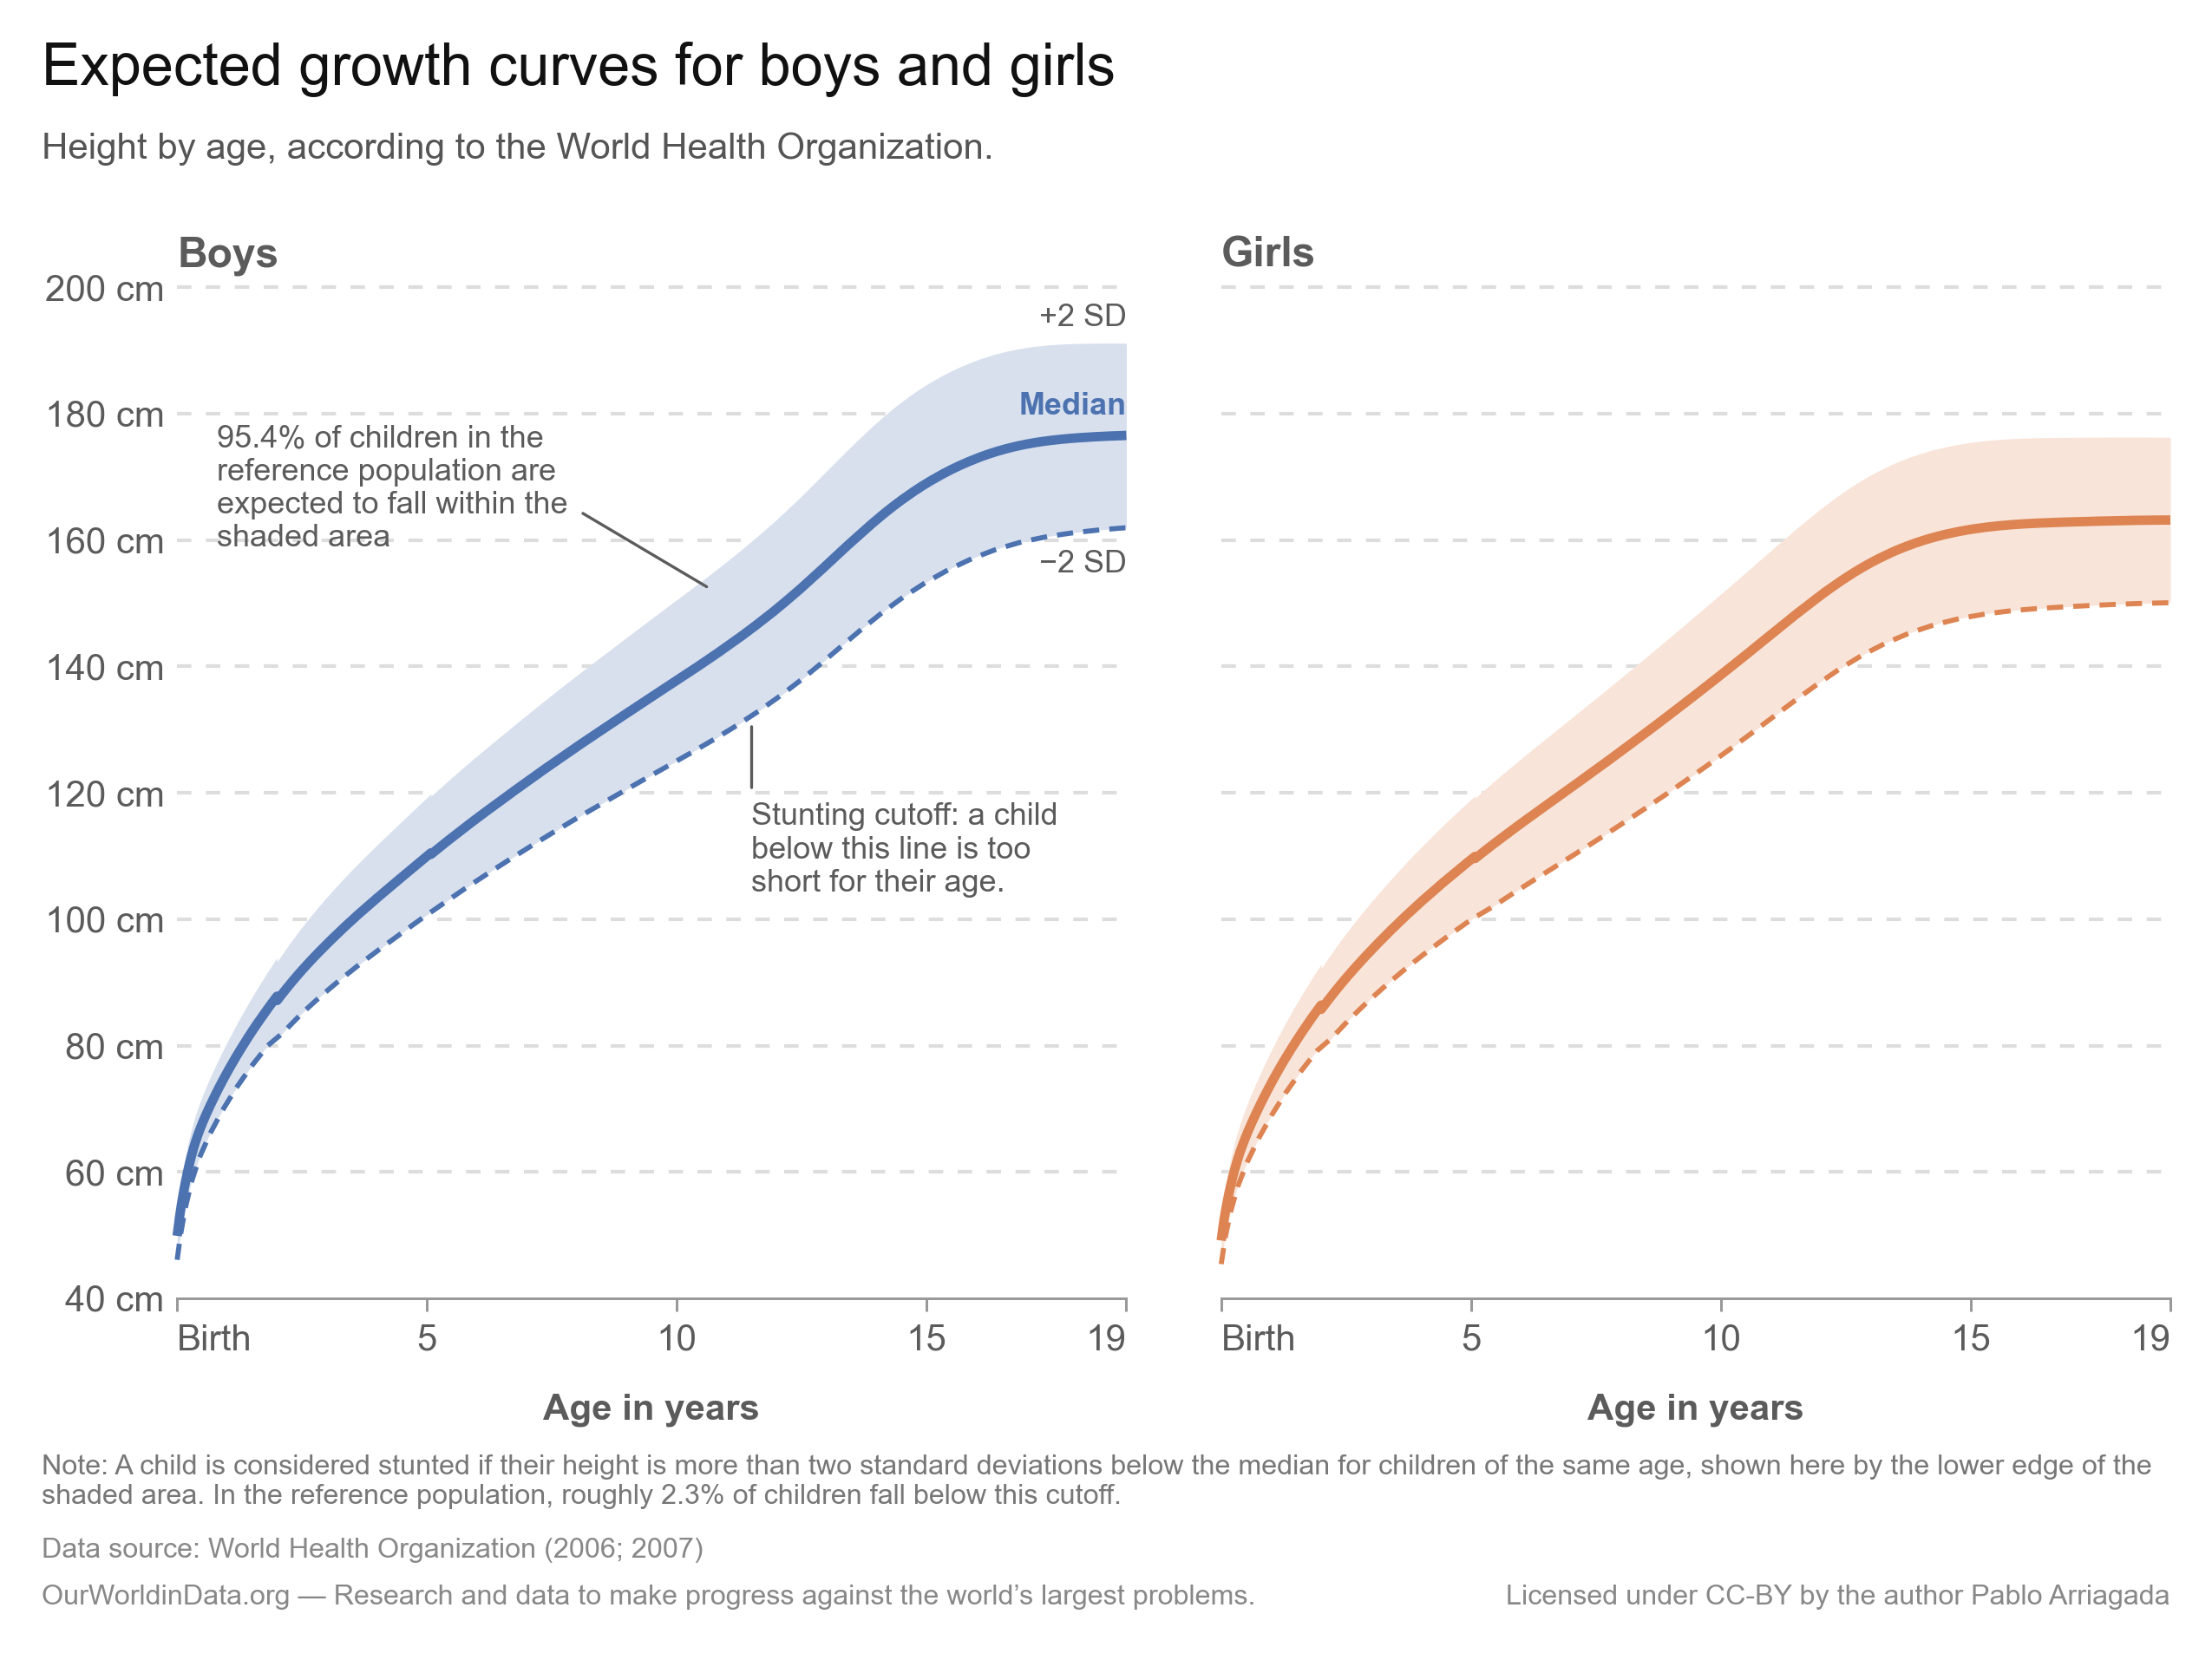

Write Python code to recreate this figure.
"""Recreate the 'Expected Healthy Growth Curves for Boys and Girls' chart from WHO's height-for-age curves.

Each panel shows the median and a single band running from -2 SD to +2 SD around it. The band's lower
edge is the stunting threshold, so the boundary a reader has to find carries two encodings at once --
where the tint stops and a dashed line -- and everything below the shaded area is the stunted region.

One band, because stunting is the concept the chart exists to explain. A 10th-90th percentile band
nested inside this one, and the miniature encoding diagram it took to tell the two apart, were dropped
after design review: two shades read as two thresholds, and the inner one has no role in the stunting
definition. That leaves three things worth naming -- the median, the threshold and the share of children
the band holds -- so each is labelled directly in the Boys panel, see `draw_direct_labels`. The Girls
panel repeats the encoding and carries no labels of its own. The band's two edges also carry small
"+2 SD" and "-2 SD" labels at their right ends, because stunting is defined by -2 SD and the mobile
template has no Note to make that link.

The title says "expected growth curves", not "expected healthy growth curves" as the replaced image
did. Only the under-fives standards rest on children selected for good health and nutrition; the 5-19
reference is rebuilt from US surveys of 1963-1975 that were not, so "healthy" would over-claim for two
thirds of the age axis. "Expected" holds across the whole range: the curves are the heights children of
each age are expected to have. The subtitle stays simple and makes no health claim either.

Neither panel repeats the other sex's median. The two medians stay within about 2 cm of each other
from birth until girls overtake boys at age 9.2 -- a couple of pixels on a 40-200 cm axis -- so a
second line traces the panel's own median for two thirds of the range, the same doubling that
splitting the sexes into panels was meant to remove. Where the two sexes differ can be read off the
panels at a shared gridline.

There is no legend in either version.

Two versions are emitted, following the static-chart templates:

- desktop, 850x638: panels side by side, direct labels in the Boys panel, footer carrying Note, Data
  source, the OurWorldinData.org tagline and the license line.
- mobile, 540x824: panels side by side in the portrait frame, the same direct labels placed for its
  217px panels, footer reduced to Data source plus the license, which is all that template has room
  for. It has no Note slot, which is why the in-plot stunting label says in plain words what stunted
  means on both layouts. The 2.3% share below the cutoff is stated only in the desktop Note, where it can
  be qualified as the reference population's.

Both layouts put their panels side by side rather than stacked. Stacked in the portrait frame each
panel is a 2:1 landscape box, about 222px of height for a 165 cm range, and the adolescent growth
spurt is not visible in it; side by side gives each panel 2.4x the vertical resolution.

Replaces the hand-drawn 'Expected Healthy Growth Curves for Boys and Girls' image used on the
human-height topic page and the stunting-definition article.

Colors, fonts and the logo are deliberately not set here; those are applied in Figma. What this step
fixes is the structure: which text slots exist, in what order, and which share a row.

Figma
-----
The whole handoff, written out so it can be redone in a later session with nothing but this file.

**Target.** File `Charts (2026)`, key `s6Sv60bakebRRW2TxsMQbF`. Page
`20260812 Growth curves for boys and girls, from birth to age 19 (Pablo A)` (renamed from `Expected
height of ...` when the title changed on 2026-10-05; same page, id `25284:5`), sitting at the top of
the dated block -- insert after the `-----------` divider page, not at a counted index. Two frames,
each named for the slug the website exports by, with a reference copy of this step's own render to
their left:

| Frame | Node | Open it | Cloned from | Size |
|---|---|---|---|---|
| `expected-height-boys-girls` | `26869:1501` | [link](https://www.figma.com/design/s6Sv60bakebRRW2TxsMQbF/Charts--2026-?node-id=26869-1501) | `5332:75` Static Chart Template_Horizontal | 850x638 |
| `expected-height-boys-girls-mobile` | `26869:1515` | [link](https://www.figma.com/design/s6Sv60bakebRRW2TxsMQbF/Charts--2026-?node-id=26869-1515) | `24590:32` Static Chart Template_Mobile (example 2) | 540x824 |

The node ids are a convenience, not the join: they die if anyone rebuilds a frame from the template
rather than swapping its chart -- which happened here on 2026-08-27, when the design team's rebuild of
`Static Chart Template_Horizontal` made re-cloning worthwhile and both frames got new ids. **The frame name is what actually identifies a chart** -- it is the
kebab-case slug the website exports the PNG by, so it is the same string in the Figma layer panel, in
the exported filename and in this table. Lost the ids? Search the file's page list for `height`; the
pages are named `YYYYMMDD <Title> (<Creator>)` and this one is dated 20260812, the day it was first
placed, which does not change when the chart is refreshed.

**Import.** Upload each SVG TWICE with one `upload_assets` call (`count: 4` for both layouts) and POST
the files to the returned `submitUrl`s (`curl -F "file=@<path>"`); never `createNodeFromSvg`, which caps
at 50k characters. Then run `/create-figma-chart`'s `scripts/restyle_static_import.js` as one call, with
`families: []` (colours are bound separately, below) and both body/dark text-parent patterns set to
match nothing. Per frame it:

1. rescales the import by `frameWidth / canvasWidth` -- 850 / 816 desktop, 540 / 518.4 mobile, i.e.
   100 / 96: matplotlib declares the root in points, Figma imports at 96px per inch, and this figure is
   built at 100 template px per inch;
2. strips the unpainted `patch_N` background groups (they would set the chart's box to the artboard)
   and the step's own `title`, `subtitle`, `note`, `data-source`, `tagline` and `license` copies, which
   the template's slots replace;
3. sets Lato, swaps the import into the frame as `chart` at the bottom of the z-order, removes the old
   `chart`, crops it to its ink and snaps it onto the content column;
4. parks the second upload, unstyled, to the frame's left as `<frame> — original SVG (unstyled)`.
   Delete the previous reference copies first, or the new ones land on top of them.

**Template text slots.** Fill them from this step's own constants, restoring the mixed weights the
templates ship -- setting `characters` propagates the first character's style over the whole string:

| Slot | Content | Weights |
|---|---|---|
| Title | `TITLE` | template's Playfair |
| Subtitle | `SUBTITLE` | Lato Regular |
| `Note:` (desktop only) | `build_note(...)` | `Note:` Bold, rest Regular |
| `Data source:` | `Data source: ` + `source_citation(...)` from `etl.viz.static` | `Data source:` Bold, rest Regular |
| Tagline (desktop) | leave the template's | -- |
| License | `Licensed under ` / `CC-BY` / ` by the author ` / `AUTHOR` | Medium / Bold / Medium / Bold |

Both templates carry the same footer slots, so both get the same license string; mobile just stacks
its two rows (`Frame 15`, source at y=770 and license at y=791) where desktop shares one row with the
tagline.

Two positions are derived rather than the template's fixed y, because the template pins them for a
two-line title and a two-line subtitle:

- Both headers (`Frame 20` desktop, `Frame 26` mobile) are now vertical auto-layout frames, so the
  subtitle follows the title by itself, 6px under it.
- Desktop's footer, `Frame 22`, hugs its rows and is pinned at its top, so a shorter note pulls the
  source row up. Re-pin it after setting the note: `footer.y = 638 - 16 - footer.height`, which puts
  the two-line note at the template's own y=559. Mobile's footer has no note and needs nothing.

**Colors.** Bind each panel's median *and its threshold* to the library style, and derive that panel's
bands from it; the library carries no tints. The gid names a group, so descend to its `VECTOR` children
before calling the setter.

The threshold has to be bound too, and to the same style as the median beside it. The step draws both
in the panel's own colour on purpose -- colour says which panel a mark belongs to, style says which mark
it is -- so binding only the median splits the pair in Figma: the median moves to the library colour
while the threshold keeps matplotlib's `#4c72b0` / `#dd8452`. Binding a paint style leaves
`dashPattern` alone, so the dash survives the binding. `label__median` is bound too: it names a line,
so it takes that line's colour and weight, the house convention for a line's own label. The two
explanatory labels and their leaders are not in this table: they stay the step's greys, which ranks
them as annotation rather than data.

`label__median` sits on the band's tint, where Denim text measures about 4.0:1 against it, under the
4.5:1 usually asked of 12px text (5.3:1 on the canvas). Accepted on purpose: moving the label off the
band puts it 15 cm clear of the line it names.

| Layer | Treatment |
|---|---|
| `boys___50` | `setStrokeStyleIdAsync` -> `Default Palette/Denim`, key `e1538d9330d7b22168f0c19fa562897aa8975f90` |
| `girls___50` | `setStrokeStyleIdAsync` -> `Default Palette/Rusty Orange`, key `65bab597d085689b1ea82a69f4d785cb9212c234` |
| `<sex>__stunting-threshold` | the same style as `<sex>___50` |
| `<sex>__within-2-sd` | that style's color blended `BAND_TINT` (0.78) towards white |
| `label__median` (Boys panel) | `setFillStyleIdAsync` on its TEXT -> `Default Palette/Denim` |

Denim and Rusty Orange separate by dE 70 at worst; their grayscale seam is 1.14:1, which does not gate
here because the two series sit in separate, text-titled panels. Which panel takes which is set by
`PANEL_COLOR_INDEX`, not here -- keep the two in step.

**In-plot text.** Figma substitutes Inter for matplotlib's family, so restyle to Lato at three ranks
and re-anchor every label on its mark. Do both in one call and in that order: the widths only settle
on the next call, and a later coordinate patch would use anchors that the fit has already moved.

| Rank | Size | Weight |
|---|---|---|
| Facet titles (`Boys`, `Girls`) | 16 | Bold |
| Tick labels, `Age in years` | 14 | `Age in years` Bold, ticks Regular |
| `label__median` | 12 | Bold, in the line's colour |
| Explanatory labels (`label__within-2-sd`, `label__stunting-cutoff`) | 12 | Regular |
| Band-edge labels (`label__plus-2-sd`, `label__minus-2-sd`) | 12 | Regular |

Anchors: y ticks by their right edge; the first x tick by its left and the last by its right, the rest
centred; `label__median` by its bottom-right corner; `label__within-2-sd` by its bottom-left corner,
lines left-aligned, with `leader__within-2-sd` running into the band from the end of its lowest
near-full-width line (`leader_origin`);
`label__stunting-cutoff` by its top-left corner, lines left-aligned, with `leader__stunting-cutoff`
running from that corner up to the dashed line; `label__plus-2-sd` by its bottom-right corner and
`label__minus-2-sd` by its top-right corner, both on the plot's right edge.

**Fit.** After the restyle script's crop, set the `chart` frame's box to the content column
(`resizeWithoutConstraints(header.width, h)`, `x = header.x`) and centre it in the band between the
header's bottom and the footer's first visible row (`footer.y + min(0, row.y)`). Never `rescale` here,
which would move every font off its rank.

The column snap is not optional, and the restyle script's own crop does not land it. That crop pads
every stroke by half its weight on all four sides, caps or not, so the 3.61px median makes it report
the chart 1.81px wider than the column on both layouts. Check the real edge with
`absoluteRenderBounds` instead: it ends at 834.5 / 524.5, the last x tick's 1px stroke centred on the
plot's edge, and that is what the snap absorbs. Anything past half a pixel is a step defect, not
something to absorb in Figma: the median's round cap once really did run 1.8px past the edge, which is
why `QUANTILE_LINES` are drawn with `solid_capstyle="butt"`. The left edge is the widest y
tick label, whose width is Lato's in Figma and Arial's here; `LATO_OVER_MEASURED_ADVANCE` keeps that to
a few tenths of a pixel.

**Audit before showing it.** Expect sizes {16, 14, 12} only, Lato Regular and Bold only, both medians
*and both thresholds* reporting a bound style -- and each threshold reporting the same colour as its
own median, which is the check that catches a stale band or threshold selector -- no ink outside
16..W-16, and gaps of 13.4 / 13.4 on desktop and 19.67 / 19.67 on mobile (measured 2026-10-05).

Two `verify_page.js` rows fail by design. Desktop `text-floor` flags the template's own tagline and
license row, which ships at 11px. Mobile `gap` flags 19.67 against the 12-16 target: the plot is laid
out from the template's chart-area rows, and its ink is shorter than the box reserved for it. The
series, furniture and colour rows SKIP, because they key on grapher's layer names (`line__*`,
`horizontal-grid-lines`), which this step does not emit.
"""

import logging
from pathlib import Path

import matplotlib
import matplotlib.pyplot as plt
import numpy as np
import seaborn as sns
from matplotlib.colors import to_rgb
from matplotlib.font_manager import FontProperties, findfont
from matplotlib.lines import Line2D
from matplotlib.textpath import TextPath, TextToPath
from matplotlib.ticker import FuncFormatter
from owid.catalog import Table

from etl.helpers import PathFinder
from etl.viz.static import PIXELS_PER_INCH, apply_svg_rcparams, export_frame, source_citation

# Figma-editable text, deterministic ids. Must run before any figure is created.
apply_svg_rcparams()

paths = PathFinder(__file__)

# Two stacks, because two different readers want different answers.
#
# This one lands in the SVG's `font-family` verbatim -- matplotlib copies the rcParam out rather than
# writing the face it resolved -- so naming Lato first is a request to whoever opens the file. Figma
# then renders the import in the template's own typeface on arrival, which makes the parked reference
# copy look like the deliverable and turns `/create-figma-chart`'s font pass, and the anchor pass that
# exists only to undo it, into no-ops. Without it Figma resolves none of Arial/Helvetica/DejaVu and
# substitutes Inter, which is wider.
EMITTED_FONT_STACK = ["Lato", "Arial", "Helvetica", "sans-serif"]
# And this one is what the step measures and draws with. It deliberately does NOT name Lato, which is
# not installed on our machines: Lato is a font this step can ask for, not one it could measure in.
MEASURED_FONT_STACK = ["Arial", "Helvetica", "DejaVu Sans", "Liberation Sans", "sans-serif"]

matplotlib.rcParams["font.family"] = "sans-serif"
matplotlib.rcParams["font.sans-serif"] = EMITTED_FONT_STACK

# Drop the per-face misses for faces we deliberately list as alternatives, and nothing else. A blanket
# silence would also take "Falling back to DejaVu Sans", which is the one that says a whole stack
# failed and every measurement has just moved ~15% against what gets drawn.
_OPTIONAL_FACES = tuple({*EMITTED_FONT_STACK, *MEASURED_FONT_STACK})
logging.getLogger("matplotlib.font_manager").addFilter(
    lambda record: (
        "Falling back" in record.getMessage()
        or not any(f"Font family '{face}' not found" in record.getMessage() for face in _OPTIONAL_FACES)
    )
)

# No filter can protect the invariant the allowances actually rest on, so assert it. Silencing a
# declared face also silences the case where every face of a stack is missing; and Lato-first has its
# own trap -- a machine that HAS Lato draws Lato while the measured stack still resolves Arial, and
# nothing warns at all. This passes on a Mac without Lato (Arial/Arial) and on a box with neither
# (DejaVu/DejaVu -- a different face, still self-consistent), and fails on the two drifting machines.
_DRAWN_FACE, _MEASURED_FACE = (
    findfont(FontProperties(family=EMITTED_FONT_STACK)),
    findfont(FontProperties(family=MEASURED_FONT_STACK)),
)
assert _DRAWN_FACE == _MEASURED_FACE, (
    f"draws {Path(_DRAWN_FACE).name}, measures {Path(_MEASURED_FACE).name} -- every width in this step "
    "was measured in a face it will not be drawn in"
)

# What one template pixel of Arial advance becomes once Figma re-renders the import in Lato.
#
# The two stacks above cost a width, not just a name: the deliverable's glyphs are Lato and every
# width this step can measure is Arial's, and Lato runs wider. That matters wherever a string's own
# width decides where its ink starts -- the right-aligned y tick column is the case, since matplotlib
# writes the anchor and the renderer supplies the advance leftwards from it.
#
# Measured off the two shipped frames, Figma's box left against the SVG's anchor: "200 cm" takes
# 47.219px there against 45.91 here (1.0285) and "40 cm" 38.889 against 38.12 (1.0202). The spread is
# real -- Lato's digit, space and letter advances each differ from Arial's by their own amount, so a
# single ratio cannot be exact for every string -- and the larger of the two is used deliberately:
# overshooting leaves a sub-pixel gap that the Figma fit closes, while undershooting puts label ink
# outside the content box, which the margins check flags and no fit can recover without a squeeze.
LATO_OVER_MEASURED_ADVANCE = 1.0285

# One panel per sex. Colors are seaborn "deep" positions rather than raw hexes, so the
# chart shifts with the shared palette instead of pinning its own. Position 0 is the palette's blue
# and 1 its orange, which Figma rebinds to Denim and Rusty Orange respectively -- so this mapping is
# what decides which library colour each panel ends up in, and the Colors table in the Figma section
# has to move with it.
PANEL_COLOR_INDEX = {"Boys": 0, "Girls": 1}

# The stunting threshold's stroke. It carries no colour of its own: it takes its panel's colour, so
# colour says which panel a mark belongs to and style says which mark it is. A neutral slate here instead read as chart furniture --
# gridlines and annotation are grey -- which is the wrong rank for the chart's most important idea.
#
# Dashed rather than dotted, at a weight that puts it third behind the median (2.6pt) and ahead of the
# gridlines (1.0pt), and that survives both print and the 217px mobile panel. At 0.8pt dotted it was
# the faintest stroke in the chart.
#
# The pattern is in multiples of the line's own width, NOT points: matplotlib multiplies a dash
# sequence by the linewidth (`rcParams["lines.scale_dashes"]`, on by default), so a pattern written in
# points comes out `linewidth` times longer than intended. At 1.4pt this draws a 4.5pt dash with a
# 2.8pt gap -- the SVG carries `stroke-dasharray: 4.48,2.8`, which is what to check against. Reading
# the same numbers as points shipped a 7pt dash on a 1.4pt stroke, five times the stroke width, which
# reads as stretched at any size and looked like a Figma import defect rather than a step one.
STUNTING_LINEWIDTH = 1.4
STUNTING_DASHES = (0, (3.2, 2.0))

# The single band, as (lower column, upper column, layer name). It is a flat tint, not a translucent
# fill: an alpha fill composites onto whatever is behind it, and the SVG is saved transparent for the
# Figma template to supply the background. A tint renders the same on any backdrop and gives Figma one
# flat fill.
BAND = ("height_sd_minus_2", "height_sd_plus_2", "within-2-sd")

# How far the band's fill is blended towards white. Darker than the 0.90 the outer of two nested bands
# used, because a lone band has no inner shade to carry the panel's colour and at 0.90 it read as a
# smudge; light enough that the median and the direct label sitting on it keep their contrast.
BAND_TINT = 0.78

# What 2 SD is worth as a percentile: the share of children below the threshold. Both the Note and the
# in-plot stunting label are formatted from it, so the two can't drift apart.
#
# The conversion is exact rather than approximate, which is what lets a threshold defined in standard
# deviations be stated as a share at all: WHO's height-for-age standard sets the LMS skewness
# parameter L to 1 at every age, so the distribution is normal and -2 SD is the 2.275th percentile
# rather than an age-varying centile. `assert_threshold_is_a_fixed_percentile` checks L is still 1 in
# the data before the label ships.
STUNTED_SHARE = 2.2750132

# The two direct labels. The stunting one says what stunted means in plain words, which mobile has no
# Note to carry. It deliberately leaves out the 2.3% share: out of context that reads as the share of
# children who are stunted, when it is a property of the reference population only -- the Note states it
# with that qualifier.
MEDIAN_LABEL = "Median"
STUNTING_LABEL = "Stunting cutoff: a child below this line is too short for their age."

# The share of children the band holds. A cut point is not a share: 2.3% of children fall below -2 SD
# and the same share above +2 SD, so the band between them holds 100 - 2 x 2.3 = 95.4%. Carried from
# STUNTED_SHARE's seven figures, since rounding 2.275 first would print 95.5%.
# "In the reference population", the Note's own wording, so the share cannot be read as the share of all
# children in the world -- the same misreading that keeps the 2.3% out of the stunting label.
BAND_LABEL = (
    f"{100 - 2 * STUNTED_SHARE:.1f}% of children in the reference population are expected to fall within the "
    "shaded area"
)

# Small labels at the right ends of the band's edges, tying the band to the Note's "two standard
# deviations" and, on mobile, which has no Note, to the stunting definition itself.
SD_LABELS = {"upper": "+2 SD", "lower": "\u22122 SD"}

# How far inside the band's top edge the band label's leader ends, in cm, so it visibly reaches the start
# of the shading without reading as a label on the edge line itself (about 3-4 px on both layouts).
BAND_LEADER_INSET_CM = 1.5

# The leaders joining a label to its mark. The annotation grey and a 1px-class stroke, as the house
# arrows take: the lighter #777777 used before all but vanished on the mobile frame, where the leaders
# end on the band's tint and the whole image is scaled down on a phone.
LEADER_COLOR = "#5b5b5b"  # the annotation grey, as TEXT_COLOR
LEADER_WIDTH = 0.8

# Percentiles drawn as lines on top of the band, as (column, line width), so a specific centile
# can be read off rather than only a range. Labelled directly in the Boys panel.
QUANTILE_LINES = [
    ("height_percentile_50", 2.6),
]

MEDIAN_COLUMN = "height_percentile_50"
STUNTING_COLUMN = "height_sd_minus_2"

# Axis treatment copied from grapher so the static chart reads like our interactive ones.
# Values from owid-grapher: TICK_COLOR and GRID_LINE_DASH_PATTERN in
# packages/@ourworldindata/grapher/src/axis/AxisViews.tsx, GRAPHER_DARK_TEXT (= GRAY_80) in
# .../color/ColorConstants.ts. Grapher dashes its gridlines rather than drawing them solid and
# labels axes in bold. The y axis carries no line: its gridlines carry the reading.
GRID_COLOR = "#ddd"
GRID_DASHES = (0, (4, 4))
GRID_LINEWIDTH = 1.0

# Height gridline spacing, in cm. The y limits are snapped out to whole steps of this, so the
# outermost gridlines land exactly on the plot's edges -- see where the limits are set.
HEIGHT_STEP = 20
TEXT_COLOR = "#5b5b5b"
MUTED_COLOR = "#777777"

# x-axis tick marks and baseline, both from AxisViews.tsx. The marks come from
# HorizontalAxisComponent (5px long, 1px wide, SOLID_TICK_COLOR, hanging below the axis, and
# LineChart passes showTickMarks={true}). The line they hang from is not an axis line -- grapher has
# no such component -- it is VerticalAxisZeroLine, the same colour and width, spanning the plot at
# y=0. This chart's y axis does not reach zero, so there is no zero line to draw; the same treatment
# is applied to the baseline instead, which is what makes the end ticks close it like an elbow.
TICK_COLOR = "#999999"
TICK_LENGTH = 5
TICK_WIDTH = 1

# Facet titles, from FacetChart.tsx: bold (FACET_LABEL_FONT_WEIGHT = 700), in GRAPHER_DARK_TEXT like
# the tick labels rather than in the series colour, sitting above the panel and left-aligned with its
# content, with half a line of padding under them (labelPadding = 0.5 * facetLabelFontSize). Grapher
# derives its facet base font size as facetLabelFontSize / GRAPHER_FONT_SCALE_12 * 0.9, so the label
# ends up about 1/0.9 of the tick size.
# A template pixel in points: the figure is 100 template px per inch and there are 72 points to the
# inch, so one pixel is 0.72pt. Used to convert the templates' geometry for text measurement, which
# matplotlib does in points.
POINTS_PER_PIXEL = 0.72

# The design team's type ladder for the text INSIDE the plot, in template pixels -- which is what
# Figma shows, because the figure is drawn at the template's own width.
#
# Emit exactly these rather than sizes near them. A point is 100/72 template px, so 14px is 10.08pt
# and the import then arrives already on the ladder, needing no size pass. That is not merely tidier:
# snapping a size in Figma changes every glyph width in the label, which moves the label off its
# anchor and is most of what the anchor pass is left correcting. Emitting 10.5pt instead put every
# rank about 4% high -- 14.58 / 16.20 / 12.08 -- and bought a round of snapping and re-anchoring for
# nothing.
#
# It also makes the step's own PNG the size the frame will be, so a wrap decided here is decided at
# the size that ships.
LADDER_PX = {"facet": 16, "body": 14, "label": 12}
LADDER_PT = {rank: px * POINTS_PER_PIXEL for rank, px in LADDER_PX.items()}
FACET_TITLE_PAD = 0.5

# The age range is on the x axis, so the title leaves it out.
TITLE = "Expected growth curves for boys and girls"

# Credited as the author of the visualization on the license line, mirroring the slot the
# static-chart templates leave for it.
AUTHOR = "Pablo Arriagada"

TAGLINE = "OurWorldinData.org — Research and data to make progress against the world\u2019s largest problems."

# The two layouts, taken from the static-chart template frames. All geometry is in the
# templates' own pixel units, measured from the top-left as Figma reports them, and converted
# to figure fractions below; the figure is sized at 100 template px per inch so the saved
# image has the template's exact proportions. `full_footer` is what separates the desktop
# templates (Note and tagline present) from the mobile ones (neither).
#
# Row positions come from "Static Chart Template_Horizontal" (850x638) and "Static Chart
# Template_Mobile (example 2)" (540x824); the tall mobile frame is the one that gives two
# side-by-side panels enough height to read. Font sizes are derived from each slot's height in the
# template: a template px is 0.72pt, and a line of text occupies about 1.8x its point size.
LAYOUTS = {
    "height_for_age": {
        "size": (850, 638),
        "template": "horizontal",
        "margin": 16,
        "title_y": 16,
        # The three footer rows of `Static Chart Template_Horizontal`, measured 2026-08-27 after the
        # design team rebuilt it: Note at 559, Data source at 591, and the tagline/licence row at 609,
        # inside a `Frame 22` that starts at 559 and is 63 tall. `chart_bottom_y` is the Note's top
        # for a two-line note, which is the shape the template ships. The previous values (556 / 589)
        # came from the template's earlier build and left every row about 2px high.
        "chart_bottom_y": 559,
        "source_y": 591,
        "footer_y": 609,
        "nrows": 1,
        "ncols": 2,
        "full_footer": True,
        "age_ticks": [0, 5, 10, 15, 19],
        # Where the stunting label attaches, in years, and how wide it may wrap, in template px. See
        # `draw_direct_labels` for why it sits where it does.
        "stunting_label_age": 11.5,
        "stunting_label_width": 130,
        # Length of the stunting label's leader, from the dashed line down to the label's top, in
        # points. Long enough to read as a line rather than a tick once the shrink at each end is spent.
        "stunting_leader_pt": 24,
        # How many years of the plot the "-2 SD" label spans, so it is anchored below the dashed line's
        # lowest point under it rather than at its right end.
        "sd_label_span_years": 1.8,
        # The band label's bottom-left corner, as (age, cm), in the empty top-left of the Boys panel,
        # and the age its leader reaches into the band at.
        "band_label_xy": (0.8, 158),
        "band_label_target_age": 10.6,
        "band_label_width": 165,
        "title_fontsize": 16,
        "body_fontsize": LADDER_PT["body"],
        "footer_fontsize": 7.75,
        # Space reserved below the plot for the tick marks, the x tick labels and the bold
        # "Age in years" label. The y tick column is not reserved here -- it is measured from the
        # labels themselves, see `y_tick_column_px`.
        "x_label_space": 60,
    },
    "height_for_age_mobile": {
        "size": (540, 824),
        "template": "mobile",
        "margin": 16,
        "title_y": 16,
        # The mobile templates' footer is a two-row block at y=770: Data source, then the license 21px
        # under it. Both run the full content width, so neither shares a row with the other.
        "chart_bottom_y": 770,
        "source_y": 770,
        "footer_y": 791,
        "nrows": 1,
        "ncols": 2,
        "full_footer": False,
        "age_ticks": [0, 5, 10, 15, 19],
        "stunting_label_age": 9.5,
        "stunting_label_width": 100,
        "stunting_leader_pt": 22,
        "sd_label_span_years": 3.0,
        # Where the header ends in the Figma frame: the template's serif sets the title on two lines and
        # the subtitle takes one (16 + 58 + 6 + 19). The step measures neither face, so it takes the
        # number rather than its own wrap.
        "chart_area_top": 99,
        "band_label_xy": (0.6, 160),
        "band_label_target_age": 10.8,
        "band_label_width": 100,
        "title_fontsize": 16,
        "body_fontsize": LADDER_PT["body"],
        "footer_fontsize": 8.75,
        "x_label_space": 60,
    },
}

# Both layouts share this. It names no product and makes no health claim: the standards-versus-reference
# split means little to most readers, and "healthy" holds for the under-fives standards only.
#
# No geography word, deliberately. The under-fives standards earn one -- six countries, and WHO's own
# claim that they apply to children everywhere -- but the 5-19 half is a reconstruction of a single
# national sample, 22,917 US children measured between 1963 and 1975, so calling the whole range
# 'global' over-claims on exactly that half.
SUBTITLE = "Height by age, according to the World Health Organization."


# One dash plus one gap, in POINTS: the dash units are multiples of the line width, so this is what
# one repetition of the pattern measures. `even_dashes` converts it to display pixels with the
# figure's own dpi rather than a constant, because the two are not the same number -- this figure
# renders at 200 dpi while its geometry is laid out in 100-per-inch template pixels, so assuming
# template pixels made every segment half a period and left the dash as uneven as before.
STUNTING_DASH_PERIOD_PT = sum(STUNTING_DASHES[1]) * STUNTING_LINEWIDTH


# Gap between the title block and the subtitle, in template pixels. Calibrated so that a
# two-line title puts the subtitle at the templates' own y=80.
TITLE_SUBTITLE_GAP = 6

# Vertical rhythm below the subtitle, in multiples of a text line.
SUBTITLE_GAP = 0.15
HEADER_CHART_GAP = 0.8

# The breathing room to leave inside the chart area, in template pixels. Filling the area edge to edge
# leaves the drawn block about 5px from the header and the footer, which reads as cramped; the design
# team's own pages sit at 12-16px. Only the mobile layout needs this, because there the block starts at
# the chart area's top (its `chart_area_top`): the desktop layout centres what is left of a band its
# one-line title and subtitle have already widened.
CHART_AREA_INSET = 14


def run() -> None:
    """Load data, render and save both versions of the chart."""
    tb = load_growth_reference()
    paths.log.info(f"Loaded {len(tb)} rows covering ages {tb['age_years'].min():.1f}-{tb['age_years'].max():.1f}")

    assert_threshold_is_a_fixed_percentile(tb)

    citation = source_citation(tb[MEDIAN_COLUMN], key="producer")
    paths.log.info(f"Source citation: {citation}")

    for short_name, layout in LAYOUTS.items():
        fig = create_visualization(tb, citation, layout)
        # No bbox_inches="tight" on either: cropping to the drawn content would change the frame,
        # and the point is to hand Figma an image at the template's exact proportions.
        #
        # export_frame owns the save discipline: the clip sweep, the opaque-PNG /
        # transparent-SVG split, and the template-aspect assertion. `template` is a check, not a
        # setting -- it fails the run if this layout's figsize has drifted off the frame it is
        # laid out against.
        export_frame(paths, fig, short_name, template=layout["template"])
        plt.close(fig)


def assert_threshold_is_a_fixed_percentile(tb: Table) -> None:
    """Check the premise behind the shares the chart prints: 2.3% below the threshold, 95.4% in the band.

    The threshold is stated as a *share of children* while it is defined in *standard deviations*, and
    that conversion only holds because WHO's height-for-age standard sets the LMS skewness parameter L
    to 1 at every age, making the distribution normal. If a future revision introduced skewness, -2 SD
    would become an age-varying centile and the band label and the Note would silently misstate how many
    children fall below it -- a wrong number on a published chart, with nothing else to catch it.
    """
    skewness = tb["lms_l_skewness"].unique()
    assert set(skewness) == {1}, (
        f"Height-for-age is no longer a normal distribution (L = {skewness}), so -2 SD is no longer "
        f"the {STUNTED_SHARE}th percentile that BAND_LABEL and the Note are built on."
    )

    # The same claim checked against the percentile columns rather than the parameter: 2.275 sits
    # between the 1st and the 3rd, so the threshold must too, at every age and for both sexes.
    outside = (tb["height_sd_minus_2"] <= tb["height_percentile_1"]) | (
        tb["height_sd_minus_2"] >= tb["height_percentile_3"]
    )
    assert not outside.any(), (
        f"-2 SD escapes the 1st-3rd percentile range in {int(outside.sum())} rows, so it is not the "
        f"{STUNTED_SHARE}th percentile that BAND_LABEL and the Note are built on."
    )

    # The band is drawn as symmetric about the median, and the Note's "shaded area" reads as two
    # standard deviations either side of it, so the two edges have to be equidistant from it. They are
    # by construction under L = 1, which makes this a check on the columns rather than on the maths.
    lower_gap = tb["height_percentile_50"] - tb["height_sd_minus_2"]
    upper_gap = tb["height_sd_plus_2"] - tb["height_percentile_50"]
    skew = (lower_gap - upper_gap).abs().max()
    assert skew < 0.01, (
        f"-+2 SD are not equidistant from the median (worst gap {skew:.3f} cm), so the band is not "
        "symmetric about the median it is drawn around."
    )


# ---------------------------------------------------------------------------
# Data loading
# ---------------------------------------------------------------------------


def load_growth_reference() -> Table:
    """Load the spliced WHO height-for-age reference from garden."""
    ds = paths.load_dataset("height_for_age")
    return ds.read("height_for_age")


def resample_for_even_dashes(x, y, transform, period_px: float):
    """Resample a polyline so every segment spans exactly one dash period on the page.

    Matplotlib dashes continuously along a path, so its own render does not care where the vertices
    fall. **Figma does**: it fits a whole number of dash repetitions into each segment individually,
    stretching or squeezing the pattern to make them fit. So the rendered dash length becomes a
    function of vertex spacing, and a line whose vertices are unevenly spaced comes out with visibly
    different dash frequencies along its length.

    That is exactly what a growth curve produces. Matplotlib's path simplification keeps vertices
    where the curvature is high and drops them where the line is straight, so the threshold arrived
    in Figma with 51 vertices at a 6.7pt mean spacing against a 7.28pt dash period -- 35 of its 50
    segments shorter than a single repetition. The steep part near birth collapsed into dots, the
    flat part ran as long dashes, and the encoding diagram's miniature, densest of all, read as a
    solid line rather than a dashed one.

    Measured in Figma on four otherwise identical lines: at 6.7px spacing the pattern renders as
    dots, at 13px as over-long dashes, and only at >=50px as specified. Rather than push the spacing
    up -- which would cost the curve its shape, since the whole path is only ~470px long -- put
    *exactly one* repetition in each segment. Then there is nothing to round: every segment renders
    one dash and one gap, at any spacing, in both renderers.

    Sampling is along the original polyline, so the curve's shape and its two step discontinuities
    survive; only the vertex positions change.
    """
    points = transform.transform(np.column_stack([x, y]))
    spans = np.hypot(*np.diff(points, axis=0).T)
    distance = np.concatenate([[0.0], np.cumsum(spans)])
    if distance[-1] <= period_px:
        return x, y
    steps = max(2, int(round(distance[-1] / period_px)) + 1)
    targets = np.linspace(0.0, distance[-1], steps)
    return np.interp(targets, distance, x), np.interp(targets, distance, y)


def even_dashes(fig: plt.Figure, period_pt: float) -> int:
    """Respace every dashed threshold in the figure so Figma renders its dash evenly.

    Finds the lines by gid rather than being handed them, so a threshold added to a future panel or
    diagram is picked up without plumbing. Returns how many it respaced, which is what the caller
    logs -- a zero there means the gids drifted and the fix silently stopped applying.
    """
    # A transform lands in display pixels, which are the figure's dpi per inch and NOT the 100
    # template pixels per inch its geometry is written in. Take the conversion from the figure.
    period_px = period_pt * fig.dpi / 72
    respaced = 0
    for line in fig.findobj(Line2D):
        gid = line.get_gid()
        if not gid or not gid.endswith("__stunting-threshold"):
            continue
        x, y = line.get_data()
        x, y = resample_for_even_dashes(np.asarray(x), np.asarray(y), line.get_transform(), period_px)
        line.set_data(x, y)
        # `set_data` invalidates the cached path; force it to rebuild now so that simplification --
        # which is what made the spacing uneven to begin with -- can be switched off on the result
        # before anything draws it. Left on, it would drop vertices from exactly the flat stretches
        # this resampling exists to keep evenly spaced.
        line.get_path().should_simplify = False
        respaced += 1
    return respaced


# ---------------------------------------------------------------------------
# Visualization
# ---------------------------------------------------------------------------


def tint(color, weight: float) -> tuple[float, float, float]:
    """Blend a color towards white. weight=0 keeps it, weight=1 turns it white."""
    r, g, b = to_rgb(color)
    return (r + (1 - r) * weight, g + (1 - g) * weight, b + (1 - b) * weight)


def draw_direct_labels(ax, tb_sex: Table, layout: dict, fontsize: float, color) -> None:
    """Name the median, the band and the stunting threshold on the curves themselves.

    The median and stunting labels, and the band label's leader, are anchored to the data at an age
    rather than at a fixed height, so a revision that moves the curves moves them too. The band label
    itself sits at a fixed (age, cm) per layout, in space the curves leave empty.

    - The median's label sits just above the line's right end, right-aligned on it, where the line has
      flattened out after the growth spurt. On the rising stretch any label clear of the line floats a
      line-height or more above it, level with the band's upper edge, and reads as naming that edge
      instead. Right-aligned, a wider face in Figma only grows the label leftwards, never past the edge.
    - The band's label sits in the empty space above the band at the young ages, with a leader that ends
      just inside the band's top edge, where the shading starts. Inside the band there is no room for
      the label: the band rises too steeply for a horizontal label to stay between its edges.
    - "+2 SD" and "-2 SD" sit at the right ends of the band's two edges, right-aligned on the plot edge:
      just above the top edge and just below the dashed line, where both are clear of every mark.
    - The stunting label hangs below the dashed line from a short leader, left-aligned on it. The line
      rises to the right, so text extending rightwards from the anchor moves away from it; centred,
      the label's first line ran into the line on its left. Below the threshold is the region the
      label is about, and from the anchor rightwards it is empty down to the baseline.
    """
    age = tb_sex["age_years"].to_numpy()

    def height_at(column: str, years: float) -> float:
        return float(np.interp(years, age, tb_sex[column].to_numpy()))

    median_age = float(age.max())
    ax.annotate(
        MEDIAN_LABEL,
        xy=(median_age, height_at(MEDIAN_COLUMN, median_age)),
        xytext=(0, 4),
        textcoords="offset points",
        ha="right",
        va="bottom",
        fontsize=fontsize,
        # The line's own label: its colour and bold, so it reads as the line's name. The two labels
        # below explain the encoding and stay in the annotation grey.
        color=color,
        fontweight="bold",
        zorder=6,
        gid="label__median",
    )

    target_age = layout["band_label_target_age"]
    band_text = wrap_to_width(BAND_LABEL, layout["band_label_width"], fontsize)
    band_origin, band_gap = leader_origin(band_text, fontsize)
    band_label = ax.annotate(
        band_text,
        xy=(target_age, height_at(BAND[1], target_age) - BAND_LEADER_INSET_CM),
        xytext=layout["band_label_xy"],
        textcoords="data",
        ha="left",
        va="bottom",
        multialignment="left",
        fontsize=fontsize,
        color=TEXT_COLOR,
        zorder=6,
        gid="label__within-2-sd",
        arrowprops={
            "arrowstyle": "-",
            "color": LEADER_COLOR,
            "linewidth": LEADER_WIDTH,
            "shrinkA": band_gap,
            "shrinkB": 0,
            # From the end of a line of the label's own text, so the leader visibly comes out of the
            # words. The box's bottom-right corner is empty whenever the last line is the short one.
            "relpos": band_origin,
            # matplotlib otherwise clips the leader to the text's box plus 4pt of padding, so it starts
            # on the box's edge -- below the short last lines -- rather than at the point chosen above.
            "patchA": None,
        },
    )
    assert band_label.arrow_patch is not None
    band_label.arrow_patch.set_gid("leader__within-2-sd")

    # Each edge rises to the right, so the "+2 SD" label clears its edge at the right end, and the
    # "-2 SD" label has to clear the dashed line at the label's left end, where it is lowest.
    edge_age = float(age.max())
    lower_anchor = height_at(BAND[0], edge_age - layout["sd_label_span_years"])
    for edge, height, offset, va in (
        ("upper", height_at(BAND[1], edge_age), 3, "bottom"),
        ("lower", lower_anchor, -3, "top"),
    ):
        ax.annotate(
            SD_LABELS[edge],
            xy=(edge_age, height),
            xytext=(0, offset),
            textcoords="offset points",
            ha="right",
            va=va,
            fontsize=fontsize,
            color=TEXT_COLOR,
            zorder=6,
            gid=f"label__{'plus' if edge == 'upper' else 'minus'}-2-sd",
        )

    stunting_age = layout["stunting_label_age"]
    label = ax.annotate(
        wrap_to_width(STUNTING_LABEL, layout["stunting_label_width"], fontsize),
        xy=(stunting_age, height_at(STUNTING_COLUMN, stunting_age)),
        xytext=(0, -layout["stunting_leader_pt"]),
        textcoords="offset points",
        ha="left",
        va="top",
        multialignment="left",
        fontsize=fontsize,
        color=TEXT_COLOR,
        zorder=6,
        gid="label__stunting-cutoff",
        # `relpos` starts the leader at the text's top-left corner, directly under the anchor; without
        # it the line runs from the middle of the text block, through the label.
        arrowprops={
            "arrowstyle": "-",
            "color": LEADER_COLOR,
            "linewidth": LEADER_WIDTH,
            "shrinkA": 2,
            "shrinkB": 3,
            "relpos": (0.0, 1.0),
        },
    )
    assert label.arrow_patch is not None
    label.arrow_patch.set_gid("leader__stunting-cutoff")


def leader_origin(text: str, fontsize: float) -> tuple[tuple[float, float], float]:
    """Where on a wrapped label a leader leaves it: a `relpos` fraction of the text's box, and the gap.

    The end of the lowest line that runs within 15% of the label's full width: low, so the leader is
    short on its way down to the band, and long, so the point it leaves from is the end of a word rather
    than empty space beside a short last line. Widths are measured in the same face the wrap is.

    The gap, in points, is a hair of clearance plus what that line grows by once Figma sets it in Lato,
    which runs wider than the face measured here: the label is left-anchored, so the growth all lands
    at the line's end, on top of the leader.
    """
    font = FontProperties(family=MEASURED_FONT_STACK, size=fontsize)
    lines = text.split("\n")
    widths = [TextPath((0, 0), line, prop=font).get_extents().width if line.strip() else 0.0 for line in lines]
    widest = max(widths)
    row = max(i for i, width in enumerate(widths) if width >= 0.85 * widest)
    gap = 2 + (LATO_OVER_MEASURED_ADVANCE - 1) * widths[row]
    return (widths[row] / widest, (len(lines) - row - 0.5) / len(lines)), gap


def height_tick_label(value: float, _position: int | None = None) -> str:
    """One y tick label: a whole number of centimetres.

    Named rather than a lambda inside the formatter, because `y_tick_column_px` sizes the column from
    these strings and has to measure the one the axis will draw.
    """
    return f"{value:.0f} cm"


def y_tick_column_px(labels: list[str], fontsize: float) -> float:
    """Width to reserve for the right-aligned y tick label column, in template pixels.

    The widest label's advance plus the tick pad. matplotlib writes the label's *anchor* into the SVG
    and leaves the renderer to lay the string out leftwards from it, so what decides where the ink
    starts is the advance -- which is also the width Figma's text box carries. Ink extents (what
    `wrap_to_content_width` measures, and the right tool for wrapping) would be a couple of pixels
    short of it.

    The tick pad comes from the rcParam because that is what matplotlib will use: this axis is drawn
    with `length=0`, so the pad is the whole distance from the spine to the anchor.
    """
    prop = FontProperties(family=MEASURED_FONT_STACK, size=fontsize)
    to_path = TextToPath()
    widest = max(to_path.get_text_width_height_descent(label, prop, ismath=False)[0] for label in labels)
    return (widest * LATO_OVER_MEASURED_ADVANCE + matplotlib.rcParams["ytick.major.pad"]) / POINTS_PER_PIXEL


def wrap_to_content_width(text: str, layout: dict, fontsize: float) -> str:
    """Wrap text to fill the content width between the template's side margins."""
    return wrap_to_width(text, layout["size"][0] - 2 * layout["margin"], fontsize)


def wrap_to_width(text: str, width_px: float, fontsize: float) -> str:
    """Wrap text to a width in template pixels.

    Lines are built greedily against the *measured* width of the rendered glyphs rather than a
    character count. Estimating from the font size systematically under-fills -- characters
    average closer to 0.45 than 0.5 of their point size in this font, which left the note
    wrapping some 10% narrow than the space available.
    """
    max_points = width_px * POINTS_PER_PIXEL
    font = FontProperties(family=MEASURED_FONT_STACK, size=fontsize)

    def measure(candidate: str) -> float:
        return TextPath((0, 0), candidate, prop=font).get_extents().width if candidate.strip() else 0.0

    lines: list[str] = []
    current = ""
    # Split on plain spaces only, so a no-break space holds its words together.
    for word in text.split(" "):
        candidate = f"{current} {word}".strip()
        if current and measure(candidate) > max_points:
            lines.append(current)
            current = word
        else:
            current = candidate
    if current:
        lines.append(current)
    # No widows: a last line of one word ("19" under the mobile title) borrows the word before it.
    if len(lines) > 1 and " " not in lines[-1] and " " in lines[-2]:
        head, moved = lines[-2].rsplit(" ", 1)
        lines[-2:] = [head, f"{moved} {lines[-1]}"]
    return "\n".join(lines)


def build_note(layout: dict) -> str:
    """Compose the Note row: the stunting definition, tied to the band's lower edge.

    It no longer explains the small steps in the curves at ages 2 and 5 (the switch from lying to
    standing measurement, and the join between WHO's two products): at this scale they are a pixel
    or two, so the note was explaining something the reader cannot see.
    """
    text = (
        "Note: A child is considered stunted if their height is more than two standard deviations below the median "
        "for children of the same age, shown here by the lower edge of the shaded area. In the reference population, "
        f"roughly {STUNTED_SHARE:.1f}% of children fall below this cutoff."
    )
    return wrap_to_content_width(text, layout, layout["footer_fontsize"])


def create_visualization(tb: Table, citation: str, layout: dict) -> plt.Figure:
    """Build one version of the two-panel growth-curve chart.

    Layout notes:
    - One panel per sex, sharing a y-axis, each with one band, -+2 SD around the median, as a flat tint
    - The band's lower edge is the stunting threshold, dashed over the tint edge
    - Median drawn solid on top of the band
    - The median and the threshold are labelled directly in the Boys panel
    - No spines; light horizontal gridlines carry the height reading
    - Axis limits and ticks derived from the data
    """
    sns.set_style("ticks")
    sns.set_palette("deep")
    # `set_style` REPLACES `font.sans-serif` with its own Arial-first list, so the module-level
    # assignment above is gone by here and the step would emit a stack it never chose. This is how it
    # came to ship `'Arial', 'DejaVu Sans', 'Liberation Sans', 'Bitstream Vera Sans'`.
    matplotlib.rcParams["font.sans-serif"] = EMITTED_FONT_STACK
    palette = sns.color_palette("deep")

    body_fontsize = layout["body_fontsize"]
    facet_fontsize = LADDER_PT["facet"]
    # Room the facet titles need above each panel: one line plus grapher's half-line of padding.
    facet_title_space_px = (1 + FACET_TITLE_PAD) * facet_fontsize / POINTS_PER_PIXEL
    age_max = float(tb["age_years"].max())
    # The band decides both ends of the height axis, so a change to what is drawn cannot leave the axis
    # sized for a series the chart no longer shows.
    band_lower, band_upper, band_name = BAND
    height_max = float(tb[band_upper].max())
    # Snap the height axis out to whole gridline steps, so the outermost gridlines sit exactly on the
    # plot's top and bottom edges. That is how grapher avoids a gridline running a few pixels clear of
    # an edge: its y domain is [lowest tick, highest tick], so there is only ever one line there. The
    # bottom one coincides with the baseline, which draws it solid, so its gridline is suppressed
    # below rather than dashed over the top of it.
    height_ticks = np.arange(
        np.floor(float(tb[band_lower].min()) / HEIGHT_STEP) * HEIGHT_STEP,
        np.ceil(height_max / HEIGHT_STEP) * HEIGHT_STEP + 1,
        HEIGHT_STEP,
    )

    width_px, height_px = layout["size"]
    margin_px = layout["margin"]
    # Sized to the labels it holds, not to a constant: the widest one starts on the margin, so the
    # plot takes every pixel the column does not need. A hand-tuned 58 shipped here and over-reserved
    # by 5.92px on both layouts, which is what left the plot's ink 6px right of the title.
    y_label_space = y_tick_column_px([height_tick_label(tick) for tick in height_ticks], body_fontsize)
    assert 0 < y_label_space < 0.2 * (width_px - 2 * margin_px), (
        f"the y tick column measured {y_label_space:.2f}px inside a {width_px - 2 * margin_px}px content "
        "box -- either the labels or the face they were measured in are not what this layout expects"
    )

    def fx(x_px: float) -> float:
        """Template x, in pixels from the left edge, as a figure fraction."""
        return x_px / width_px

    def fy(y_px: float) -> float:
        """Template y, in pixels from the *top* edge as Figma reports it, as a figure fraction."""
        return 1 - y_px / height_px

    def px(points: float) -> float:
        """A line of text at this point size, in template pixels (1 px = 0.72 pt)."""
        return 1.3 * points / 0.72

    fig, axes = plt.subplots(
        layout["nrows"],
        layout["ncols"],
        figsize=(width_px / PIXELS_PER_INCH, height_px / PIXELS_PER_INCH),
        sharey=True,
        sharex=True,
    )

    # The PNG keeps an opaque canvas so it is legible when reviewed against a dark editor
    # background; the SVG drops it at save time (see run()), because in Figma the template supplies
    # the background and a white patch would cover it.
    fig.patch.set_facecolor("white")

    for ax, (sex, color_index) in zip(axes, PANEL_COLOR_INDEX.items()):
        color = palette[color_index]
        tb_sex = tb[tb["sex"] == sex].sort_values("age_days")
        age = tb_sex["age_years"].to_numpy()

        ax.set_axisbelow(True)
        # Horizontal gridlines only, dashed, as grapher draws them on a line chart (it sets
        # hideGridlines on the x axis of LineChart).
        ax.yaxis.grid(True, color=GRID_COLOR, linewidth=GRID_LINEWIDTH, linestyle=GRID_DASHES)
        ax.xaxis.grid(False)
        # No spines except the baseline the tick marks hang from, in the zero line's own colour and
        # weight. The y values are read off the gridlines, which is why that axis carries no line.
        for name, spine in ax.spines.items():
            spine.set_visible(name == "bottom")
        ax.spines["bottom"].set_color(TICK_COLOR)
        ax.spines["bottom"].set_linewidth(TICK_WIDTH * POINTS_PER_PIXEL)

        # --- the -+2 SD band ---
        # gid becomes the SVG element id, so Figma shows named layers instead of "Path 41".
        # Mirrors grapher, which stamps its own SVG nodes with makeFigmaId().
        slug = sex.lower()
        ax.fill_between(
            age,
            tb_sex[band_lower].to_numpy(),
            tb_sex[band_upper].to_numpy(),
            facecolor=tint(color, BAND_TINT),
            linewidth=0,
            zorder=2,
            gid=f"{slug}__{band_name}",
        )

        # --- stunting threshold, drawn over the band's lower edge, which is the same series.
        # Doubling the boundary as a tint edge and a dashed stroke is what makes it findable in the
        # unlabelled Girls panel too: the tint stops there, and the region below it is the stunted
        # one. ---
        stunting = tb_sex[STUNTING_COLUMN].to_numpy()
        ax.plot(
            age,
            stunting,
            color=color,
            linestyle=STUNTING_DASHES,
            linewidth=STUNTING_LINEWIDTH,
            dash_capstyle="butt",
            zorder=4,
            gid=f"{slug}__stunting-threshold",
        )
        # --- percentile lines on top of the band ---
        # Butt caps, so the line ends on the plot's right edge. Seaborn's round cap runs half the stroke
        # (1.8px) past it, which puts the chart's ink outside the template's content column in Figma.
        for column, line_width in QUANTILE_LINES:
            values = tb_sex[column].to_numpy()
            ax.plot(
                age,
                values,
                color=color,
                linewidth=line_width,
                solid_capstyle="butt",
                zorder=5,
                gid=f"{slug}__{column[-3:]}",
            )

        if ax is axes[0]:
            draw_direct_labels(ax, tb_sex, layout, LADDER_PT["label"], color)

        # --- panel title, above the plot and left-aligned with it, as grapher labels a facet ---
        ax.set_title(
            sex,
            loc="left",
            fontsize=facet_fontsize,
            fontweight="bold",
            color=TEXT_COLOR,
            pad=FACET_TITLE_PAD * facet_fontsize,
        )
        ax.title.set_gid(f"{slug}__label")

        # The x range starts and ends on the outermost ticks, as grapher's does, so that those two
        # marks sit at the ends of the baseline and close it.
        ax.set_xlim(0, age_max)
        ax.set_ylim(height_ticks[0], height_ticks[-1])
        ax.set_yticks(height_ticks)
        # The baseline already draws a solid line at the lowest tick, so its gridline would be a
        # dashed lighter stroke laid over the top of it.
        ax.yaxis.get_gridlines()[0].set_visible(False)
        ticks = layout["age_ticks"]
        ax.set_xticks(ticks)
        labels = ax.set_xticklabels(["Birth" if tick == 0 else str(tick) for tick in ticks])
        # Grapher anchors its outermost tick labels inwards -- text-anchor start on the first, end on
        # the last -- so both sit inside the plot instead of half-overhanging it.
        labels[0].set_horizontalalignment("left")
        labels[-1].set_horizontalalignment("right")
        ax.yaxis.set_major_formatter(FuncFormatter(height_tick_label))
        ax.tick_params(axis="y", length=0, labelsize=body_fontsize, labelcolor=TEXT_COLOR)
        ax.tick_params(
            axis="x",
            length=TICK_LENGTH * POINTS_PER_PIXEL,
            width=TICK_WIDTH * POINTS_PER_PIXEL,
            color=TICK_COLOR,
            direction="out",
            labelsize=body_fontsize,
            labelcolor=TEXT_COLOR,
        )
        # Grapher renders axis labels bold (fontWeight 700 in Axis.ts). Both layouts put the
        # panels in one row, so each carries its own label; the axes[-1] arm keeps a stacked
        # layout correct (shared x axis, label on the bottom panel only) if one is ever added.
        if layout["ncols"] > 1 or ax is axes[-1]:
            ax.set_xlabel("Age in years", fontsize=body_fontsize, color=TEXT_COLOR, fontweight="bold", labelpad=10)

    # --- header: title, then subtitle directly beneath it ---
    # The templates put the subtitle at a fixed y=80, but that assumes the two-line title their
    # placeholder uses. Deriving it from the title's actual height keeps the pair tight when the
    # title only needs one line, and reproduces the template's y=80 exactly when it needs two.
    title = wrap_to_content_width(TITLE, layout, layout["title_fontsize"])
    title_lines = title.count("\n") + 1
    subtitle_y = layout["title_y"] + title_lines * px(layout["title_fontsize"]) + TITLE_SUBTITLE_GAP

    subtitle = wrap_to_content_width(SUBTITLE, layout, body_fontsize)
    subtitle_lines = subtitle.count("\n") + 1

    fig.text(
        fx(margin_px),
        fy(layout["title_y"]),
        title,
        ha="left",
        va="top",
        fontsize=layout["title_fontsize"],
        color="#111111",
        gid="title",
    )
    fig.text(
        fx(margin_px),
        fy(subtitle_y),
        subtitle,
        ha="left",
        va="top",
        fontsize=body_fontsize,
        color="#555555",
        gid="subtitle",
    )

    # Our subtitle runs longer than the template's two-line placeholder, so whatever comes next
    # starts below wherever the subtitle actually ends rather than at the template's fixed
    # chart-area top.
    subtitle_bottom_px = subtitle_y + subtitle_lines * px(body_fontsize) + px(body_fontsize) * SUBTITLE_GAP
    if layout["full_footer"]:
        chart_top_px = subtitle_bottom_px + HEADER_CHART_GAP * px(body_fontsize) + facet_title_space_px
    else:
        # Mobile: the drawn block starts at the template's chart-area top, inset from it, unless the
        # subtitle runs past that row.
        chart_top_px = max(subtitle_bottom_px, layout["chart_area_top"]) + CHART_AREA_INSET + facet_title_space_px

    # --- footer, in the slots the static-chart templates define ---
    # Desktop: Note -> Data source -> tagline and license sharing one row, left and right.
    # Mobile: Data source -> license, stacked, which is all that template has room for.
    footer_fontsize = layout["footer_fontsize"]

    if layout["full_footer"]:
        note = build_note(layout)
        # The note grows upwards from its template row so that a longer note eats into the
        # chart area rather than running off the bottom of the frame.
        note_lines = note.count("\n") + 1
        note_top_px = layout["chart_bottom_y"] - (note_lines - 2) * px(footer_fontsize)
        fig.text(
            fx(margin_px),
            fy(note_top_px),
            note,
            ha="left",
            va="top",
            fontsize=footer_fontsize,
            color=MUTED_COLOR,
            gid="note",
        )
        chart_bottom_px = note_top_px
    else:
        chart_bottom_px = layout["chart_bottom_y"] - CHART_AREA_INSET

    fig.text(
        fx(margin_px),
        fy(layout["source_y"]),
        f"Data source: {citation}",
        ha="left",
        va="top",
        fontsize=footer_fontsize,
        color="#888888",
        gid="data-source",
    )

    # Desktop puts the tagline on its own row and right-aligns the license beside it. Mobile has no
    # tagline row and gives the license one of its own, left-aligned under the source -- so both
    # templates carry the same author credit, and only the alignment differs.
    shares_tagline_row = layout["full_footer"]
    if shares_tagline_row:
        fig.text(
            fx(margin_px),
            fy(layout["footer_y"]),
            TAGLINE,
            ha="left",
            va="top",
            fontsize=footer_fontsize,
            color="#888888",
            gid="tagline",
        )
    fig.text(
        fx(width_px - margin_px if shares_tagline_row else margin_px),
        fy(layout["footer_y"]),
        f"Licensed under CC-BY by the author {AUTHOR}",
        ha="right" if shares_tagline_row else "left",
        va="top",
        fontsize=footer_fontsize,
        color="#888888",
        gid="license",
    )

    fig.subplots_adjust(
        left=fx(margin_px + y_label_space),
        right=fx(width_px - margin_px),
        top=fy(chart_top_px),
        bottom=fy(chart_bottom_px - layout["x_label_space"]),
        wspace=0.1,
        hspace=0.35,
    )

    # Both panels' dashed thresholds are respaced now rather than where they were plotted, because
    # `resample_for_even_dashes` measures on the page and the axes only reach their final size on the
    # line above.
    respaced = even_dashes(fig, STUNTING_DASH_PERIOD_PT)
    assert respaced == len(axes), f"respaced {respaced} dashed thresholds, expected one per panel"

    return fig
